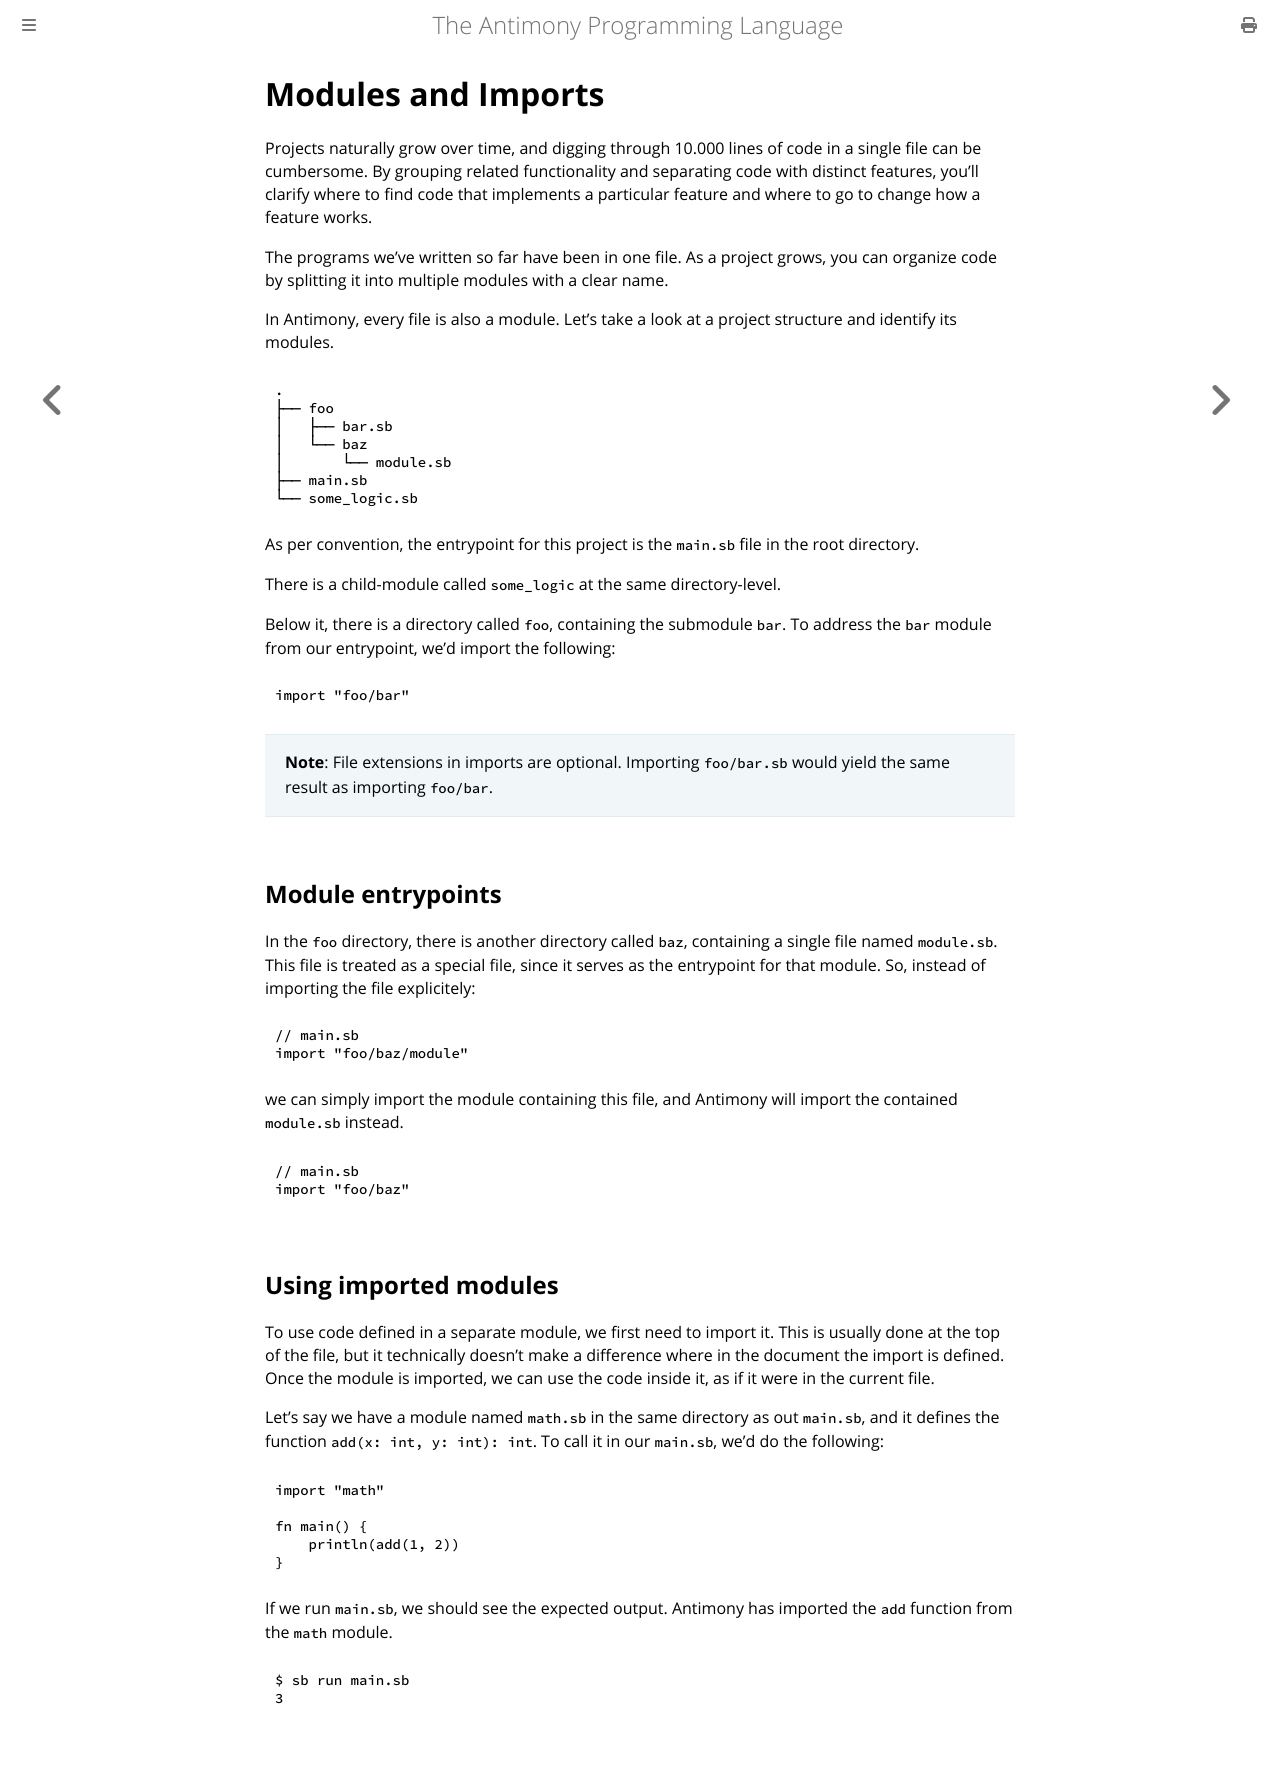

repository: antimony-lang/antimony · page: modules/SUMMARY.html · generator: mdbook

# Modules and Imports

Projects naturally grow over time, and digging through 10.000 lines of code in a single file can be cumbersome. By grouping related functionality and separating code with distinct features, you’ll clarify where to find code that implements a particular feature and where to go to change how a feature works.

The programs we've written so far have been in one file. As a project grows, you can organize code by splitting it into multiple modules with a clear name.

In Antimony, every file is also a module. Let's take a look at a project structure and identify its modules.

```
.
├── foo
│   ├── bar.sb
│   └── baz
│       └── module.sb
├── main.sb
└── some_logic.sb
```

As per convention, the entrypoint for this project is the `main.sb` file in the root directory.

There is a child-module called `some_logic` at the same directory-level.

Below it, there is a directory called `foo`, containing the submodule `bar`. To address the `bar` module from our entrypoint, we'd import the following:

```
import "foo/bar"
```

> **Note**: File extensions in imports are optional. Importing `foo/bar.sb` would yield the same result as importing `foo/bar`.

## Module entrypoints

In the `foo` directory, there is another directory called `baz`, containing a single file named `module.sb`. This file is treated as a special file, since it serves as the entrypoint for that module. So, instead of importing the file explicitely:

```
// main.sb
import "foo/baz/module"
```

we can simply import the module containing this file, and Antimony will import the contained `module.sb` instead.

```
// main.sb
import "foo/baz"
```

## Using imported modules

To use code defined in a separate module, we first need to import it. This is usually done at the top of the file, but it technically doesn't make a difference where in the document the import is defined. Once the module is imported, we can use the code inside it, as if it were in the current file.

Let's say we have a module named `math.sb` in the same directory as out `main.sb`, and it defines the function `add(x: int, y: int): int`. To call it in our `main.sb`, we'd do the following:

```
import "math"

fn main() {
    println(add(1, 2))
}
```

If we run `main.sb`, we should see the expected output. Antimony has imported the `add` function from the `math` module.

```
$ sb run main.sb
3
```
